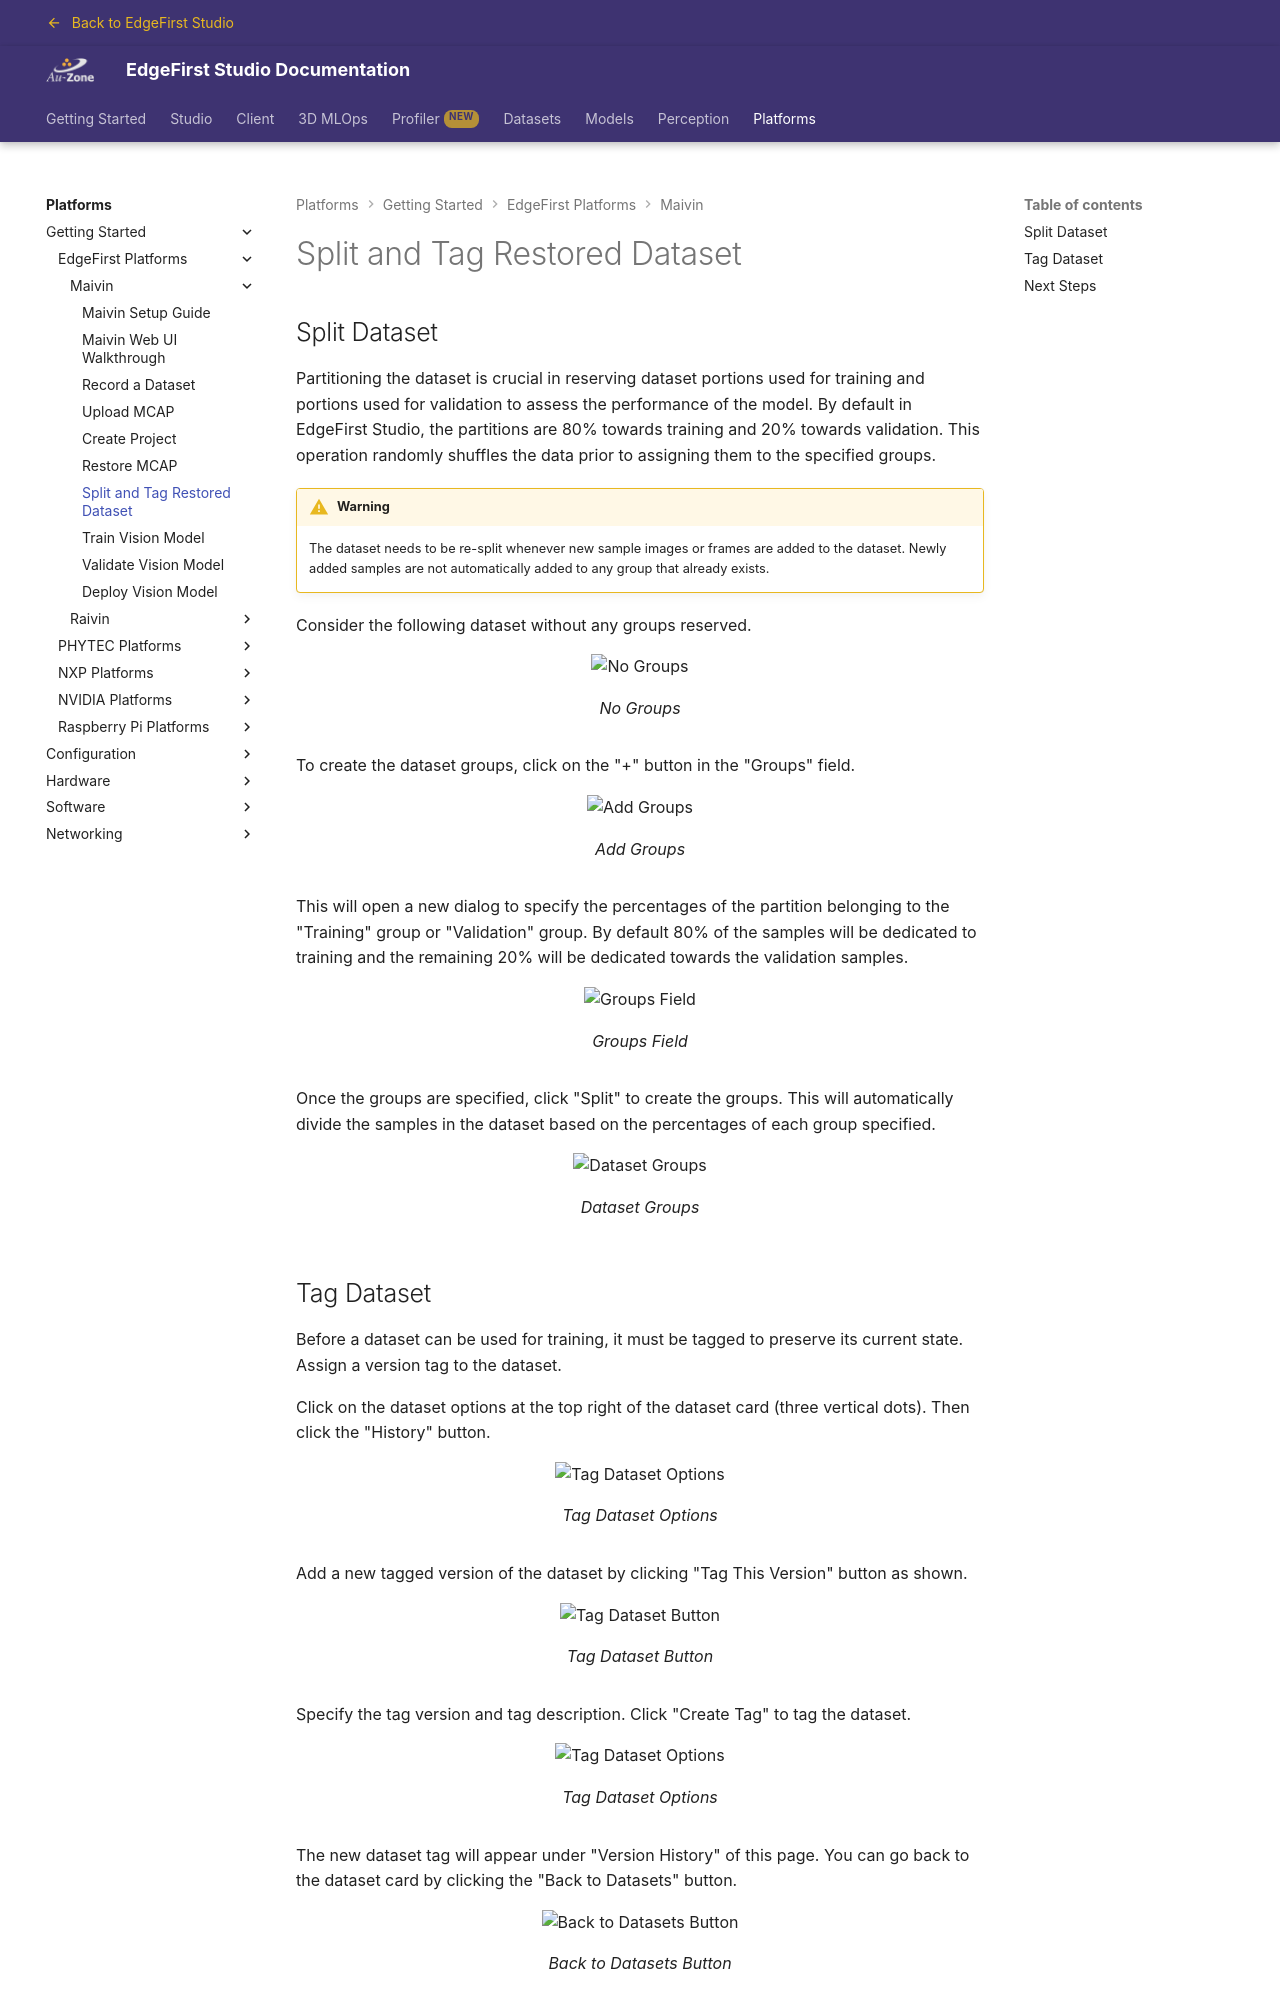

repository: EdgeFirstAI/documentation · page: stage/platforms/quickstart/maivin/split/index.html · generator: mkdocs

# Split and Tag Restored Dataset

## Split Dataset

{% include-markdown "discrete/datasets/split_dataset.md" %}

## Tag Dataset

{% include-markdown "discrete/datasets/tag_dataset.md" %}

## Next Steps
